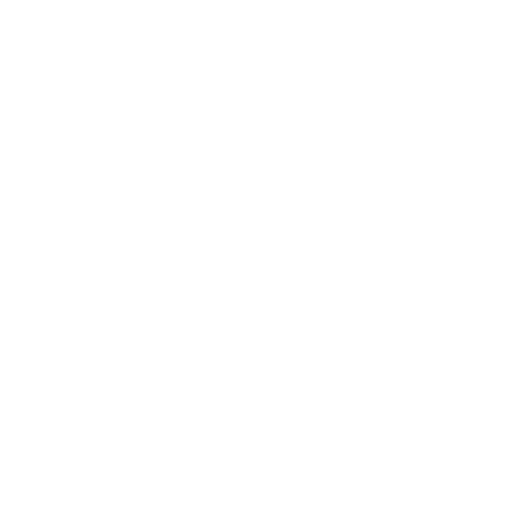
t = 0.00 s
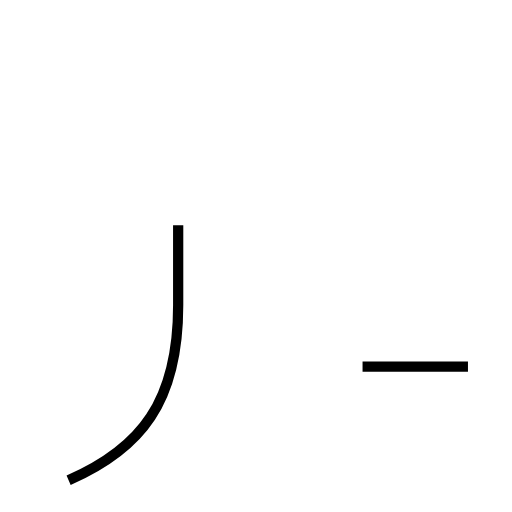
t = 1.19 s
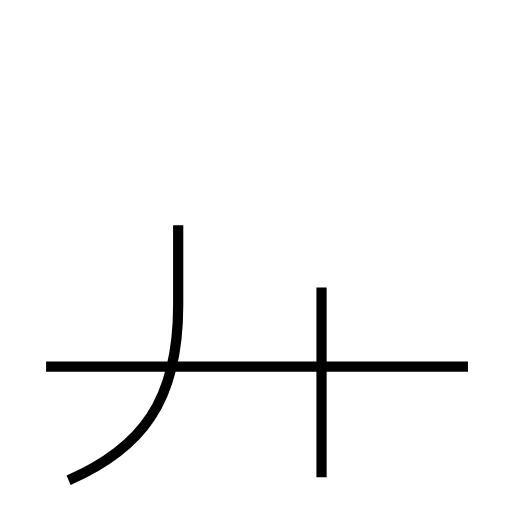
t = 2.68 s
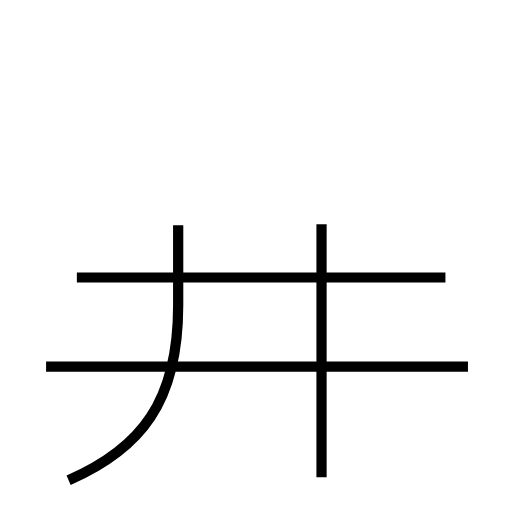
t = 3.94 s
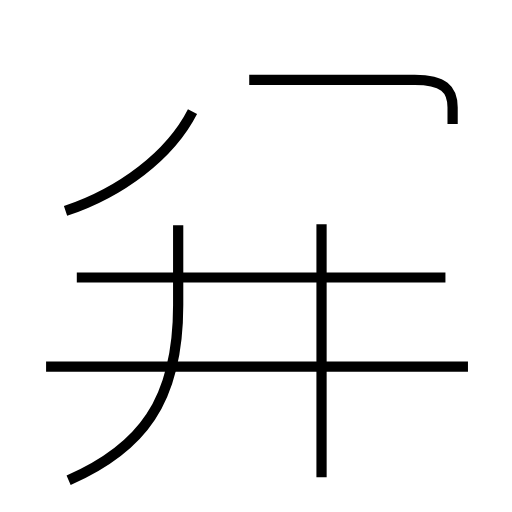
t = 5.12 s
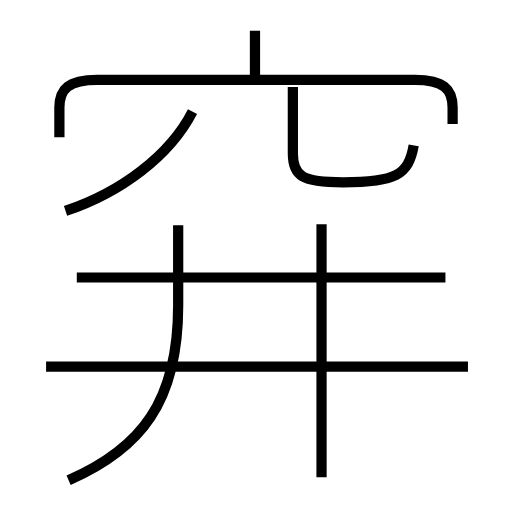
t = 6.61 s

The animated SVG that drew these frames (rendered in a browser with its animation timeline set to each time). Animation: 8 SMIL elements (animate=8); one cycle of 6.61 s.

<?xml version='1.0' encoding='utf-8'?>
<svg viewBox="0.0 -6.0 50.0 50.0" version="1.1" xmlns="http://www.w3.org/2000/svg"><rect x="-1000" y="-1000" width="2000" height="2000" stroke="white" fill="white" /><g style="fill:none;stroke:#000000;stroke-width:1"><path d="M 6.7 2.9 C 13.8 -0.2 17.4 -4.8 17.4 -14.2 L 17.4 -22.0 " transform="translate(0.0 38.0)" stroke-dasharray="29.472145754034212" stroke-dashoffset="29.472145754034212"><animate attributeName="stroke-dashoffset" from="29.472145754034212" to="0" dur="0.8841643726210263s" begin="0s" fill="freeze" /></path><path d="M 45.7 -8.2 L 4.5 -8.2 " transform="translate(0.0 38.0)" stroke-dasharray="41.2" stroke-dashoffset="41.2"><animate attributeName="stroke-dashoffset" from="41.2" to="0" dur="1.236s" begin="0.8841643726210263s" fill="freeze" /></path><path d="M 31.4 2.6 L 31.4 -22.1 " transform="translate(0.0 38.0)" stroke-dasharray="24.700000000000003" stroke-dashoffset="24.700000000000003"><animate attributeName="stroke-dashoffset" from="24.700000000000003" to="0" dur="0.7410000000000001s" begin="2.1201643726210264s" fill="freeze" /></path><path d="M 43.5 -16.9 L 7.5 -16.9 " transform="translate(0.0 38.0)" stroke-dasharray="36.0" stroke-dashoffset="36.0"><animate attributeName="stroke-dashoffset" from="36.0" to="0" dur="1.08s" begin="2.8611643726210265s" fill="freeze" /></path><path d="M 6.4 -23.4 C 11.8 -25.2 16.6 -28.8 18.8 -33.1 " transform="translate(0.0 38.0)" stroke-dasharray="16.118826492759375" stroke-dashoffset="16.118826492759375"><animate attributeName="stroke-dashoffset" from="16.118826492759375" to="0" dur="0.48356479478278125s" begin="3.9411643726210266s" fill="freeze" /></path><path d="M 44.2 -31.9 L 44.2 -33.5 C 44.2 -35.3 43.3 -36.2 40.5 -36.2 L 9.5 -36.2 C 6.7 -36.2 5.8 -35.3 5.8 -33.5 L 5.8 -30.6 " transform="translate(0.0 38.0)" stroke-dasharray="46.07803956764647" stroke-dashoffset="46.07803956764647"><animate attributeName="stroke-dashoffset" from="46.07803956764647" to="0" dur="1.382341187029394s" begin="4.424729167403807s" fill="freeze" /></path><path d="M 24.9 -36.2 L 24.9 -41.0 " transform="translate(0.0 38.0)" stroke-dasharray="4.799999999999997" stroke-dashoffset="4.799999999999997"><animate attributeName="stroke-dashoffset" from="4.799999999999997" to="0" dur="0.1439999999999999s" begin="5.807070354433201s" fill="freeze" /></path><path d="M 40.4 -29.8 C 39.9 -26.9 38.6 -26.2 33.5 -26.2 C 29.5 -26.2 28.6 -26.8 28.6 -29.0 L 28.6 -35.5" transform="translate(0.0 38.0)" stroke-dasharray="21.849466021994253" stroke-dashoffset="21.849466021994253"><animate attributeName="stroke-dashoffset" from="21.849466021994253" to="0" dur="0.6554839806598276s" begin="5.9510703544332015s" fill="freeze" /></path></g></svg>
